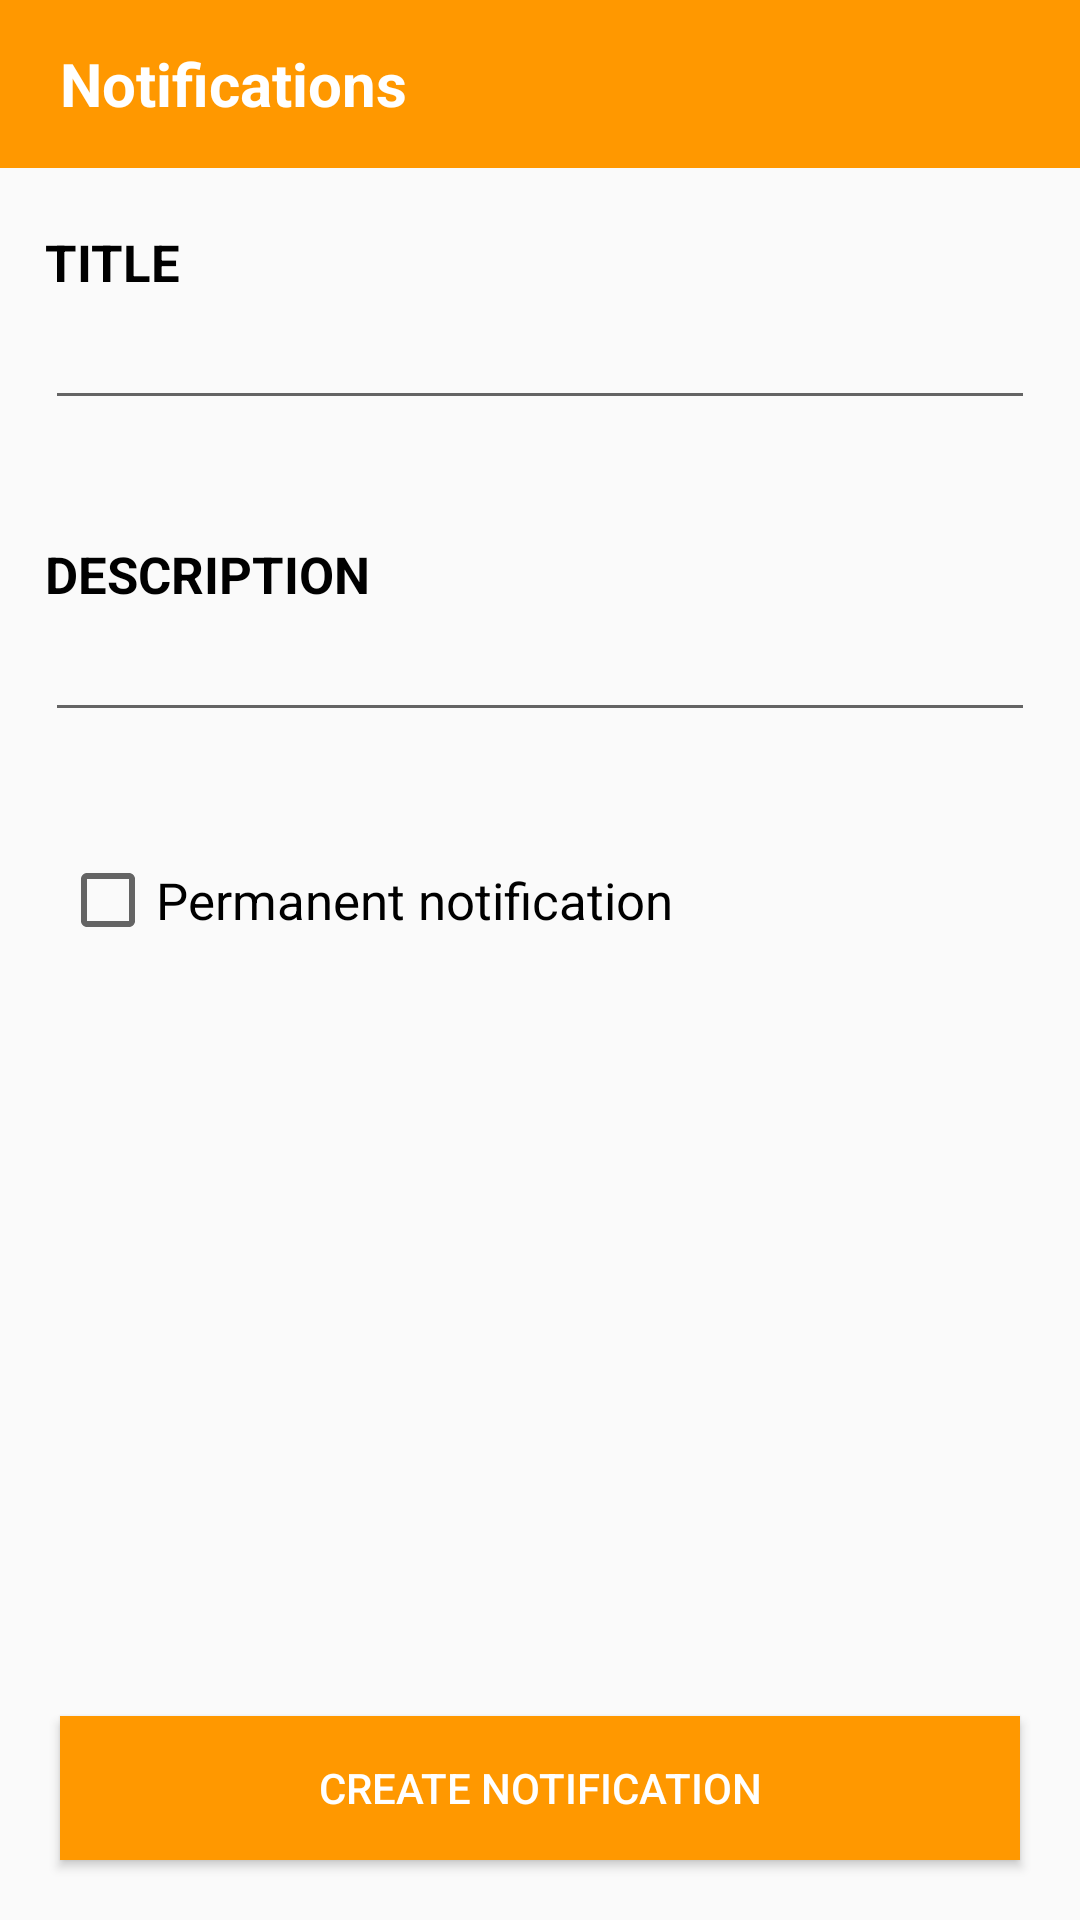

The Android layout XML behind this screen, and the referenced resources:
<!-- AndroidManifest.xml: application theme AppTheme -->
<!-- res/layout/activity_main.xml -->
<?xml version="1.0" encoding="utf-8"?>

<LinearLayout
    xmlns:android="http://schemas.android.com/apk/res/android"
    xmlns:tools="http://schemas.android.com/tools"
    android:layout_width="match_parent"
    android:layout_height="match_parent"
    android:orientation="vertical"
    tools:context=".MainActivity">


    <LinearLayout
        android:layout_width="match_parent"
        android:layout_height="?android:attr/actionBarSize"
        android:background="@color/colorPrimary"
        android:orientation="horizontal">

        <TextView
            android:id="@+id/titleHeader"
            android:layout_width="0dp"
            android:layout_weight="2"
            android:layout_height="match_parent"
            android:layout_gravity="start"
            android:gravity="center_vertical"
            android:paddingLeft="20dp"
            android:text="@string/app_name"
            android:textColor="#fff"
            android:textSize="20sp"
            android:ellipsize="end"
            android:textStyle="bold"
            android:maxLines="1"/>

        <LinearLayout
            android:layout_width="0dp"
            android:layout_height="match_parent"
            android:gravity="end"
            android:layout_weight="1">

            <ImageButton
                android:id="@+id/history"
                android:layout_width="50dp"
                android:padding="10dp"
                android:layout_height="match_parent"
                android:layout_gravity="end"
                android:adjustViewBounds="true"
                android:src="@drawable/ic_history_black_24dp"
                android:background="@color/colorPrimary"
                android:scaleType="fitCenter"
                android:onClick="mostraCronologia"/>

            <ImageButton
                android:visibility="gone"
                android:id="@+id/buttonCancella"
                android:layout_width="50dp"
                android:padding="5dp"
                android:layout_height="match_parent"
                android:layout_gravity="end"
                android:adjustViewBounds="true"
                android:src="@drawable/ic_delete_black_24dp"
                android:background="@color/colorPrimary"
                android:scaleType="fitCenter"
                android:onClick="cancellaNotifica"/>

        </LinearLayout>

    </LinearLayout>
    
    <ScrollView
        android:layout_width="match_parent"
        android:layout_height="0dp"
        android:layout_weight="1">
        <LinearLayout
            android:layout_width="match_parent"
            android:layout_height="wrap_content"
            android:orientation="vertical">

            <TextView
                android:layout_width="match_parent"
                android:layout_height="wrap_content"
                android:text="@string/title"
                android:layout_marginLeft="15dp"
                android:layout_marginRight="15dp"
                android:layout_marginTop="20dp"
                android:textStyle="bold"
                android:textColor="#000000"
                android:textSize="17sp"
                android:textAllCaps="true"
                />

            <EditText
                android:layout_width="match_parent"
                android:layout_height="wrap_content"
                android:layout_marginLeft="15dp"
                android:layout_marginRight="15dp"
                android:layout_marginBottom="20dp"
                android:textColor="#494949"
                android:inputType="textCapSentences"
                android:id="@+id/titolo"/>

            <TextView
                android:layout_width="match_parent"
                android:layout_height="wrap_content"
                android:text="@string/description"
                android:layout_marginLeft="15dp"
                android:layout_marginRight="15dp"
                android:layout_marginTop="20dp"
                android:textColor="#000000"
                android:textStyle="bold"
                android:textSize="17sp"
                android:textAllCaps="true"
                />

            <EditText
                android:layout_width="match_parent"
                android:layout_height="wrap_content"
                android:layout_marginLeft="15dp"
                android:layout_marginRight="15dp"
                android:layout_marginBottom="20dp"
                android:textColor="#494949"
                android:inputType="textCapSentences"
                android:id="@+id/descrizione"/>

            <CheckBox
                android:layout_width="match_parent"
                android:layout_height="wrap_content"
                android:layout_margin="20dp"
                android:text="@string/permanent_notification"
                android:textSize="17sp"
                android:id="@+id/permanente"/>

        </LinearLayout>
    </ScrollView>

    <Button
        android:id="@+id/buttonCreaNotifica"
        android:layout_width="match_parent"
        android:layout_height="wrap_content"
        android:layout_gravity="center"
        android:layout_margin="20dp"
        android:background="@color/colorPrimary"
        android:textColor="#fff"
        android:text="@string/create_notification"
        android:onClick="creaNotifica"
        />

</LinearLayout>
<!-- resources referenced by this layout -->
<resources>
  <color name="colorPrimary">#ff9800</color>
  <string name="app_name">Notifications</string>
  <string name="create_notification">Create notification</string>
  <string name="description">Description</string>
  <string name="permanent_notification">Permanent notification</string>
  <string name="title">Title</string>
  <style name="AppTheme" parent="android:Theme.Material.Light.NoActionBar">
          
          <item name="android:colorPrimary">@color/colorPrimary</item>
          <item name="android:colorAccent">@color/colorPrimary</item>
          <item name="android:statusBarColor">@color/colorPrimary</item>
      </style>
</resources>
